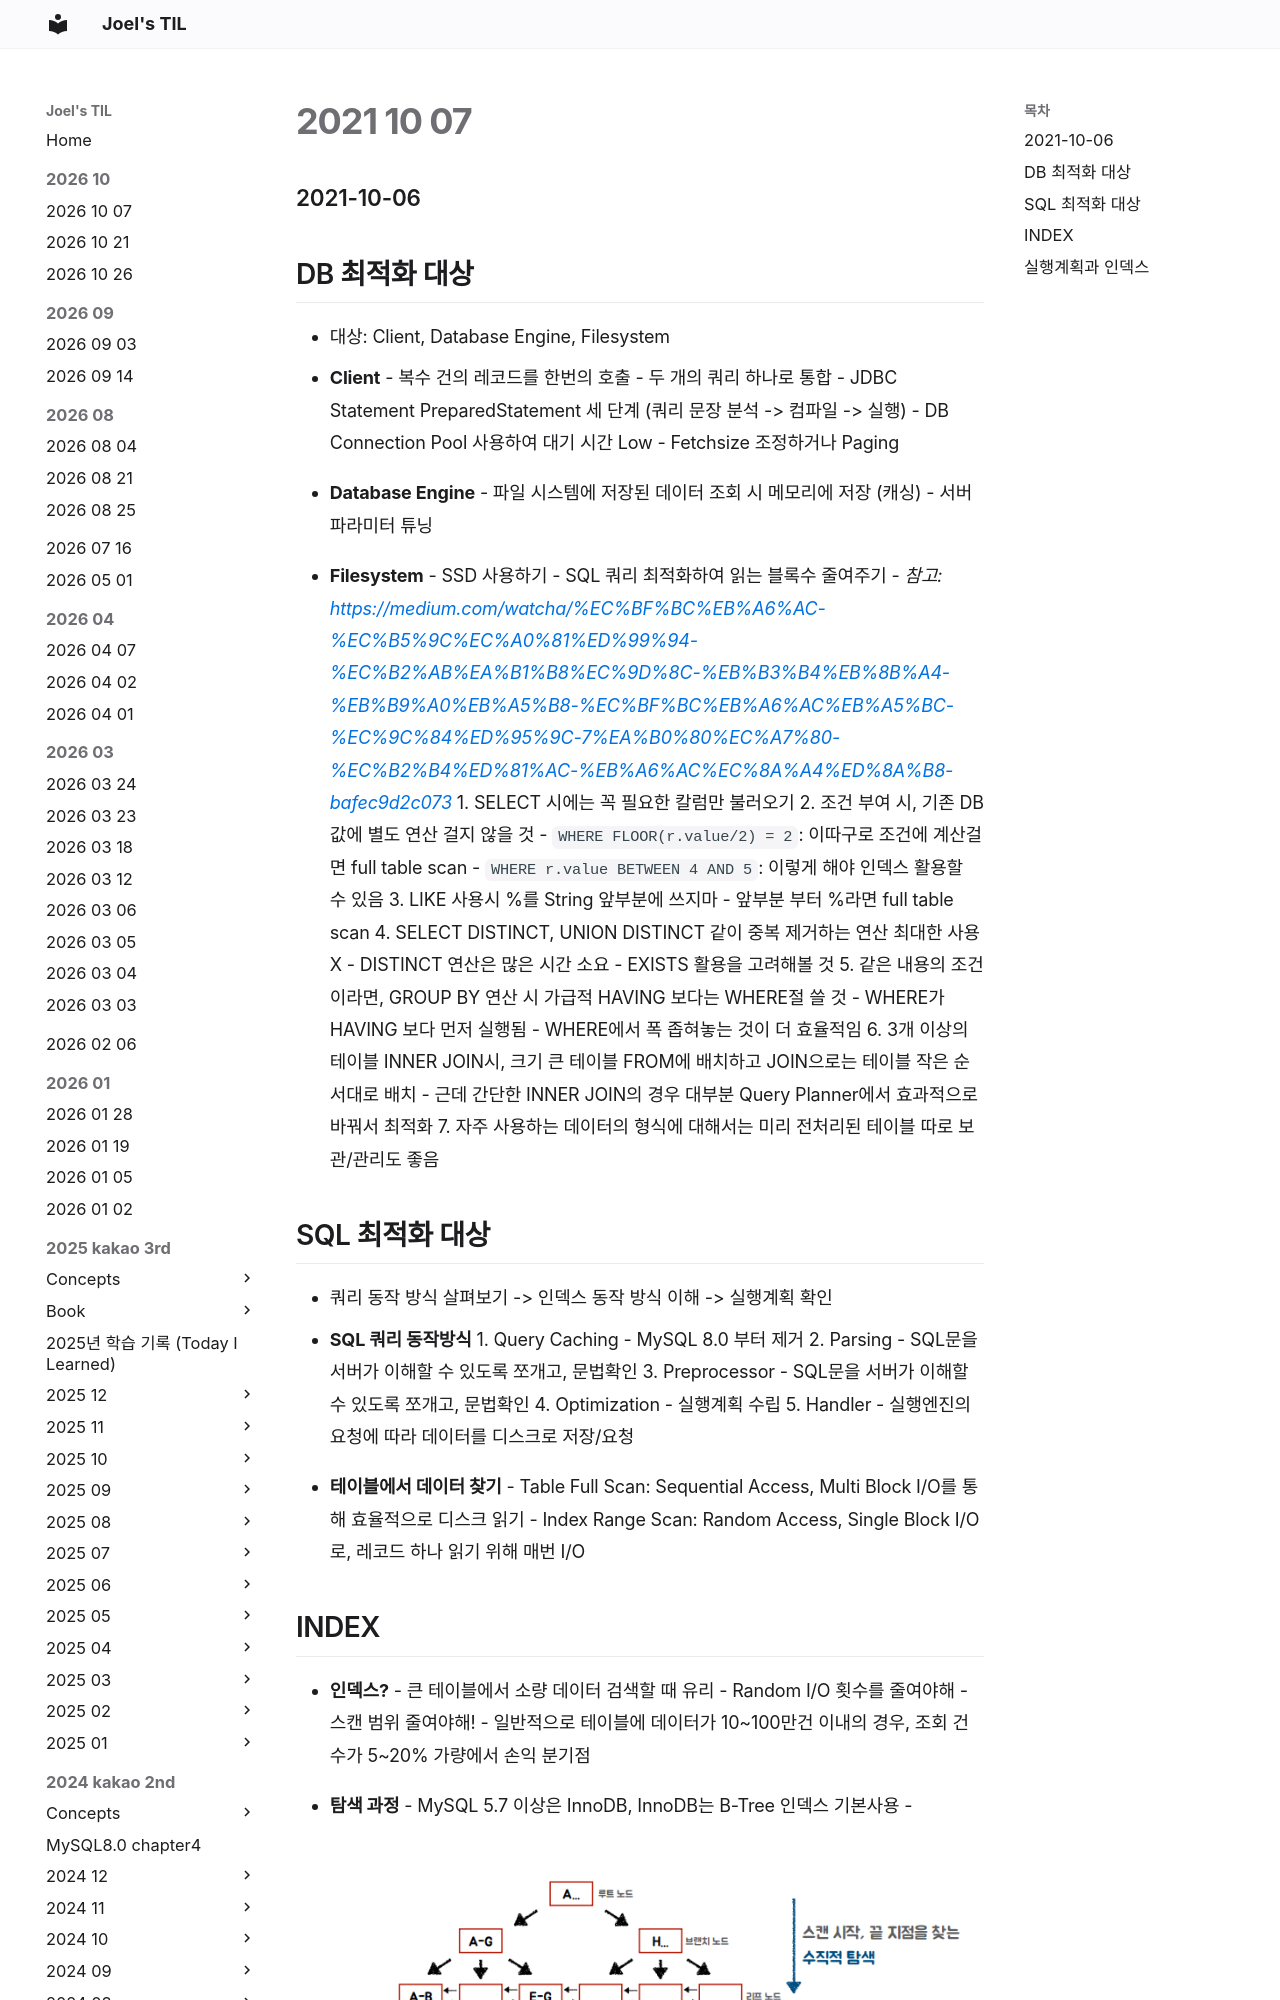

repository: joelonsw/TIL · page: 2021-woowacourse/Level4/2021-10-07/index.html · generator: mkdocs

### 2021-10-06

## DB 최적화 대상
- 대상: Client, Database Engine, Filesystem
- **Client**
    - 복수 건의 레코드를 한번의 호출
    - 두 개의 쿼리 하나로 통합
    - JDBC Statement PreparedStatement 세 단계 (쿼리 문장 분석 -> 컴파일 -> 실행)
    - DB Connection Pool 사용하여 대기 시간 Low
    - Fetchsize 조정하거나 Paging

- **Database Engine**
    - 파일 시스템에 저장된 데이터 조회 시 메모리에 저장 (캐싱)
    - 서버 파라미터 튜닝
